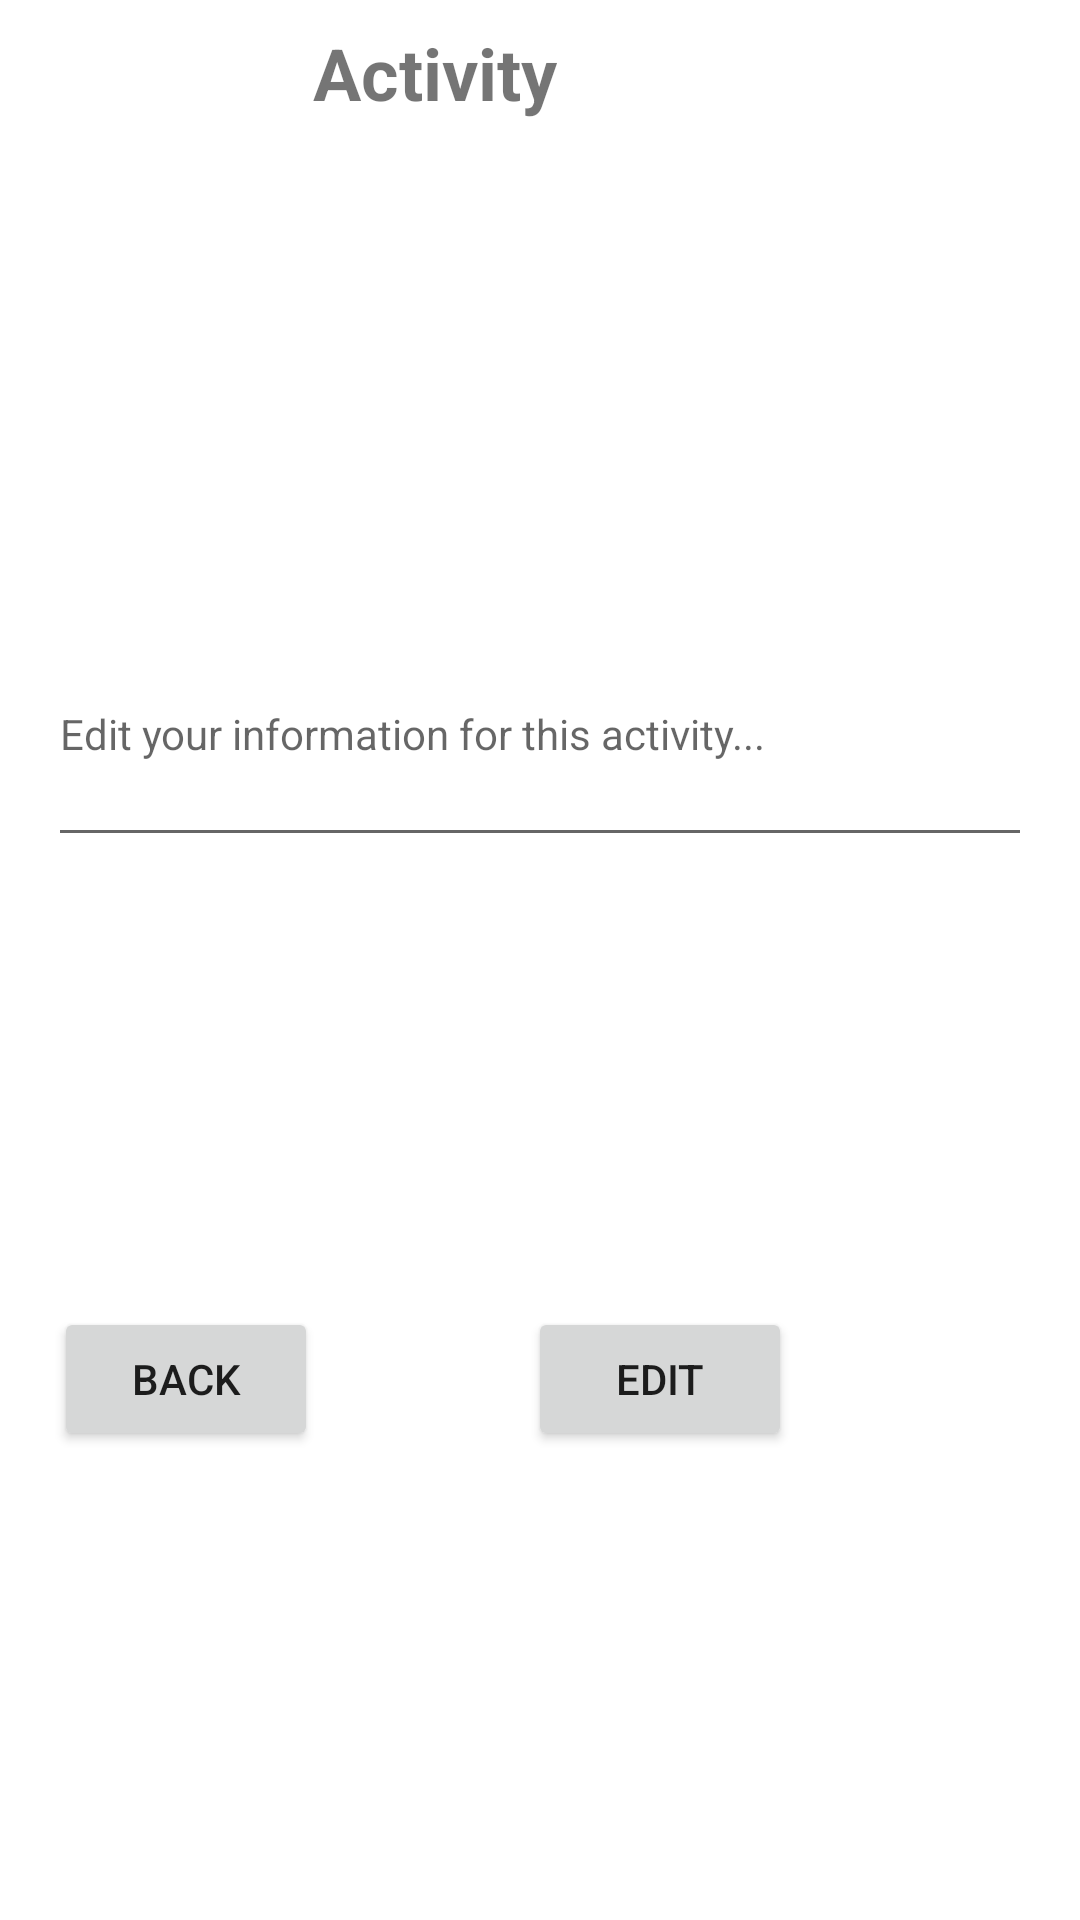

This screen was rendered from an Android layout file. Write that file and the resources it references.
<!-- AndroidManifest.xml: application theme AppTheme -->
<!-- res/layout/activity_interest_edit.xml -->
<?xml version="1.0" encoding="utf-8"?>
<androidx.constraintlayout.widget.ConstraintLayout xmlns:android="http://schemas.android.com/apk/res/android"
                                                   xmlns:app="http://schemas.android.com/apk/res-auto" xmlns:tools="http://schemas.android.com/tools" android:layout_width="match_parent"
                                                   android:layout_height="match_parent">

    <Button
            android:text="back"
            android:layout_width="wrap_content"
            android:layout_height="wrap_content"
            android:id="@+id/home_activity_edit_back_button"
            android:layout_marginTop="150dp"
            app:layout_constraintTop_toBottomOf="@+id/home_id"
            app:layout_constraintEnd_toStartOf="@+id/create_id" android:layout_marginEnd="70dp"/>
    <EditText
            android:layout_width="match_parent"
            android:layout_height="wrap_content"
            android:inputType="textMultiLine"
            android:ems="10"
            android:id="@+id/home_id"
            android:minLines="4" android:textSize="14sp" android:layout_marginEnd="16dp"
            app:layout_constraintEnd_toEndOf="parent" android:layout_marginStart="16dp"
            app:layout_constraintStart_toStartOf="parent" android:layout_marginTop="64dp"
            app:layout_constraintTop_toBottomOf="@+id/textView3"
            android:hint="Edit your information for this activity..."
            app:layout_constraintHorizontal_bias="0.489"/>
    <TextView
            android:text="Activity"
            android:layout_width="wrap_content"
            android:layout_height="wrap_content"
            android:id="@+id/home_activity_edit_name" android:gravity="center"
            android:textSize="24sp" android:textStyle="bold" android:layout_marginTop="8dp"
            app:layout_constraintTop_toTopOf="parent" app:layout_constraintEnd_toEndOf="parent"
            android:layout_marginEnd="176dp" app:layout_constraintStart_toStartOf="parent"
            android:layout_marginStart="106dp"/>
    <TextView
            android:text="Description:"
            android:layout_width="wrap_content"
            android:layout_height="wrap_content"
            android:id="@+id/textView3" android:textSize="18sp"
            android:layout_marginTop="72dp" app:layout_constraintTop_toBottomOf="@+id/home_activity_edit_name"
            app:layout_constraintStart_toStartOf="parent" android:layout_marginStart="33dp"
            app:layout_constraintEnd_toEndOf="parent" android:layout_marginEnd="339dp"
            app:layout_constraintHorizontal_bias="0.381"/>

    <Button
            android:text="Edit"
            android:layout_width="wrap_content"
            android:layout_height="wrap_content"
            android:id="@+id/create_id"
            android:layout_marginEnd="96dp"
            app:layout_constraintEnd_toEndOf="parent"
            android:layout_marginTop="150dp"
            app:layout_constraintTop_toBottomOf="@+id/home_id"
            />
</androidx.constraintlayout.widget.ConstraintLayout>
<!-- resources referenced by this layout -->
<resources>
  <style name="AppTheme" parent="Theme.MaterialComponents.Light.NoActionBar">
          
          <item name="colorPrimary">@color/colorPrimary</item>
          <item name="colorPrimaryDark">@color/colorPrimaryDark</item>
          <item name="colorAccent">@color/colorAccent</item>
      </style>
  <color name="colorPrimary">#6200EE</color>
  <color name="colorPrimaryDark">#F5F5F5</color>
  <color name="colorAccent">#3700B3</color>
</resources>
